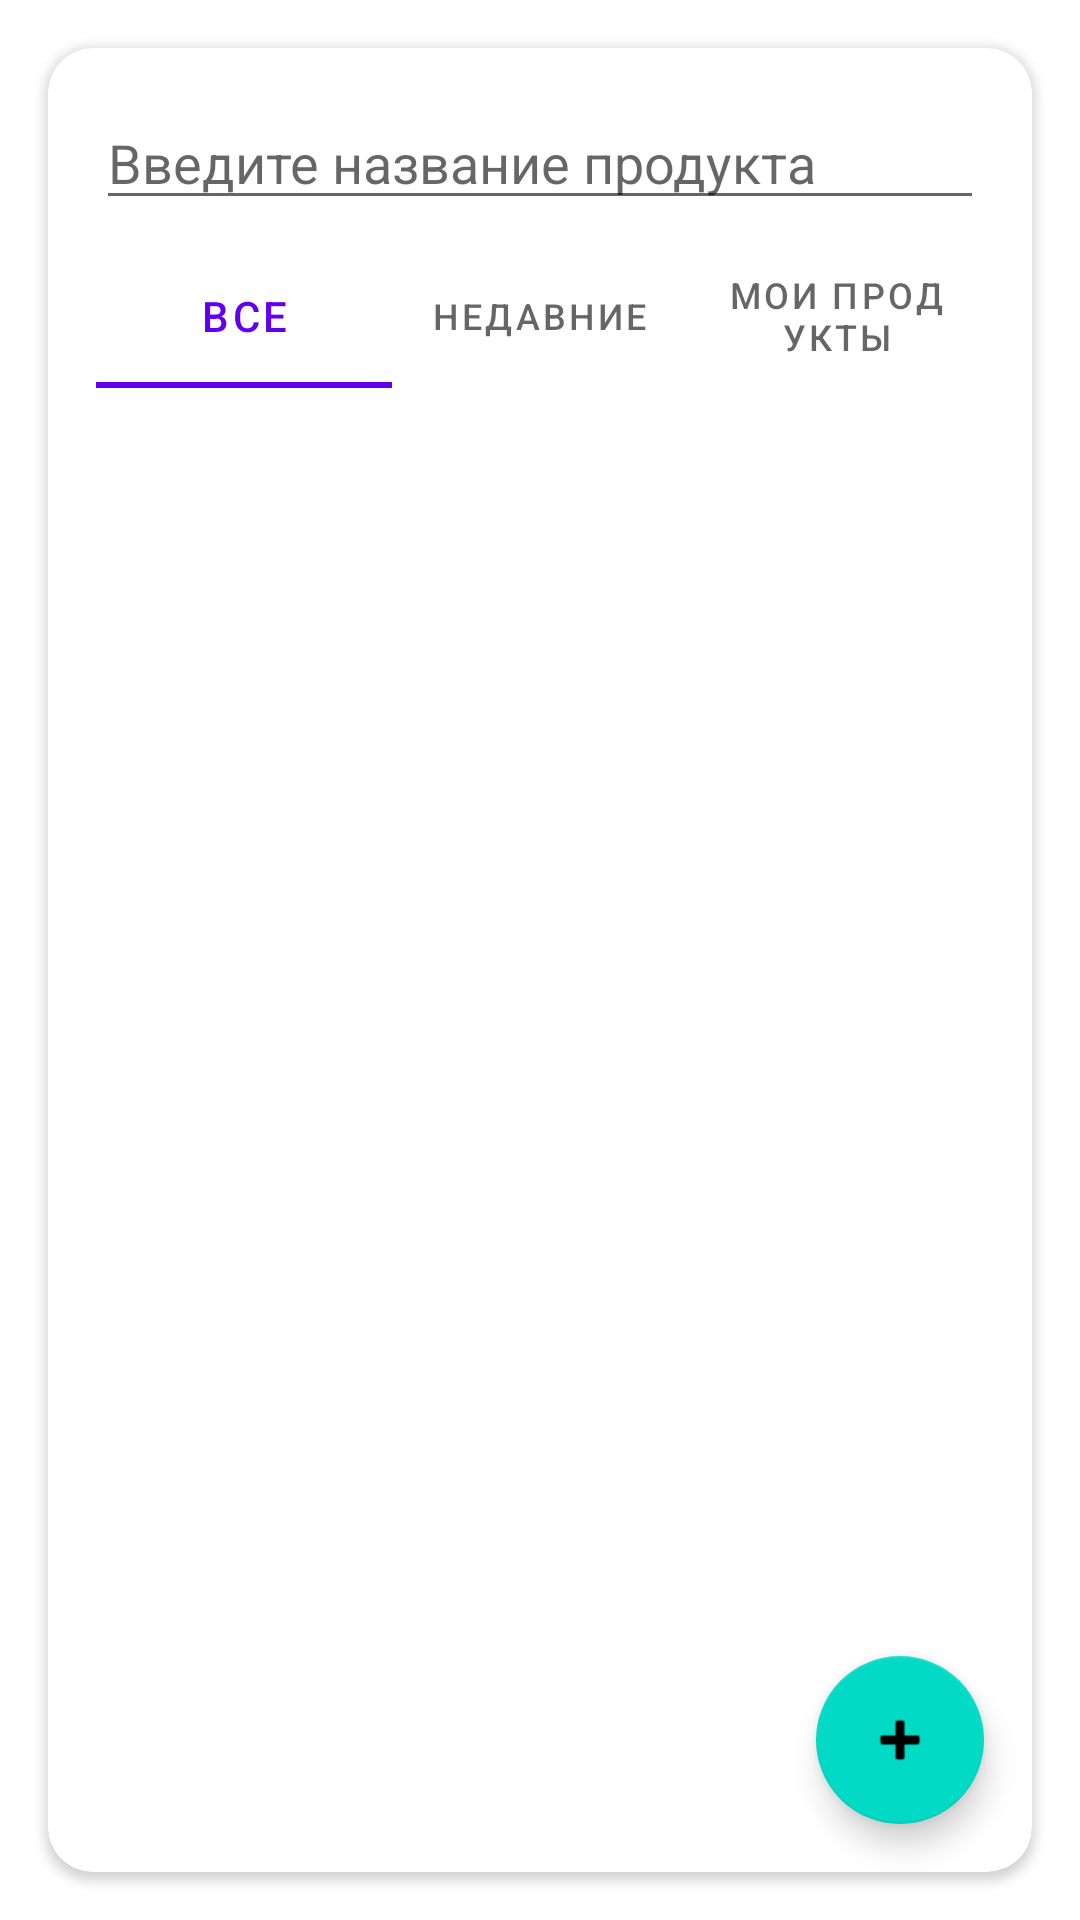

This screen was rendered from an Android layout file. Write that file and the resources it references.
<!-- AndroidManifest.xml: activity theme Theme.Diplov_V1 -->
<!-- res/layout/eating.xml -->
<?xml version="1.0" encoding="utf-8"?>
<androidx.constraintlayout.widget.ConstraintLayout xmlns:android="http://schemas.android.com/apk/res/android"
    xmlns:app="http://schemas.android.com/apk/res-auto"
    xmlns:tools="http://schemas.android.com/tools"
    android:layout_width="match_parent"
    android:layout_height="match_parent">

    <androidx.cardview.widget.CardView
        android:layout_width="0dp"
        android:layout_height="0dp"
        android:layout_marginStart="16dp"
        android:layout_marginTop="16dp"
        android:layout_marginEnd="16dp"
        android:layout_marginBottom="16dp"
        app:cardCornerRadius="15dp"
        app:layout_constraintBottom_toBottomOf="parent"
        app:layout_constraintEnd_toEndOf="parent"
        app:layout_constraintStart_toStartOf="parent"
        app:layout_constraintTop_toTopOf="parent">

        <androidx.constraintlayout.widget.ConstraintLayout
            android:layout_width="match_parent"
            android:layout_height="match_parent">

            <EditText
                android:id="@+id/editTxtSearch"
                android:layout_width="0dp"
                android:layout_height="wrap_content"
                android:layout_marginStart="16dp"
                android:layout_marginTop="16dp"
                android:layout_marginEnd="16dp"
                android:autofillHints=""
                android:ems="10"
                android:hint="@string/SearchProduct"
                android:inputType="text|textCapWords"
                app:layout_constraintEnd_toEndOf="parent"
                app:layout_constraintStart_toStartOf="parent"
                app:layout_constraintTop_toTopOf="parent" />

            <com.google.android.material.tabs.TabLayout
                android:id="@+id/tabLayout"
                android:layout_width="match_parent"
                android:layout_height="wrap_content"
                android:layout_marginStart="16dp"
                android:layout_marginTop="8dp"
                android:layout_marginEnd="16dp"
                app:layout_constraintEnd_toEndOf="parent"
                app:layout_constraintStart_toStartOf="parent"
                app:layout_constraintTop_toBottomOf="@+id/editTxtSearch">

                <com.google.android.material.tabs.TabItem
                    android:layout_width="wrap_content"
                    android:layout_height="wrap_content"
                    android:text="@string/All"
                    tools:layout_editor_absoluteX="30dp"
                    tools:layout_editor_absoluteY="254dp" />

                <com.google.android.material.tabs.TabItem
                    android:layout_width="wrap_content"
                    android:layout_height="wrap_content"
                    android:text="@string/Recent" />

                <com.google.android.material.tabs.TabItem
                    android:layout_width="wrap_content"
                    android:layout_height="wrap_content"
                    android:text="@string/MyProducts"
                    tools:layout_editor_absoluteX="161dp"
                    tools:layout_editor_absoluteY="149dp" />

            </com.google.android.material.tabs.TabLayout>

            <com.google.android.material.floatingactionbutton.FloatingActionButton
                android:id="@+id/floatingButton"
                android:layout_width="wrap_content"
                android:layout_height="wrap_content"
                android:layout_marginEnd="16dp"
                android:layout_marginBottom="16dp"
                android:clickable="true"
                android:src="@android:drawable/ic_input_add"
                app:backgroundTint="@color/design_default_color_secondary"
                app:layout_constraintBottom_toBottomOf="parent"
                app:layout_constraintEnd_toEndOf="parent" />

            <ListView
                android:id="@+id/listView_Eating"
                android:layout_width="match_parent"
                android:layout_height="0dp"
                android:layout_marginStart="16dp"
                android:layout_marginTop="16dp"
                android:layout_marginEnd="16dp"
                android:layout_marginBottom="16dp"
                app:layout_constraintBottom_toBottomOf="parent"
                app:layout_constraintEnd_toEndOf="parent"
                app:layout_constraintStart_toStartOf="parent"
                app:layout_constraintTop_toBottomOf="@+id/tabLayout" />

        </androidx.constraintlayout.widget.ConstraintLayout>
    </androidx.cardview.widget.CardView>

</androidx.constraintlayout.widget.ConstraintLayout>
<!-- resources referenced by this layout -->
<resources>
  <string name="All">Все</string>
  <string name="MyProducts">Мои продукты</string>
  <string name="Recent">Недавние</string>
  <string name="SearchProduct">Введите название продукта</string>
  <style name="Theme.Diplov_V1" parent="Theme.MaterialComponents.DayNight" />
</resources>
